2-way image classification set "90-Degree Turn Detection.v1i.folder" from GitHub (jaganbala2007/sentinel-x); label vocabulary: 90-degree turn, curved road.

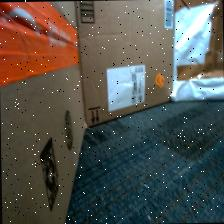
Label: curved road

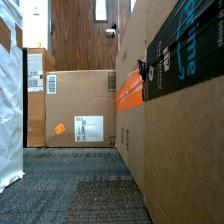
Label: 90-degree turn

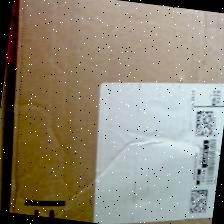
Label: 90-degree turn

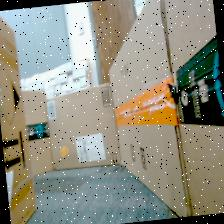
Label: curved road

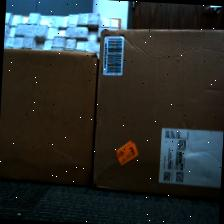
Label: 90-degree turn

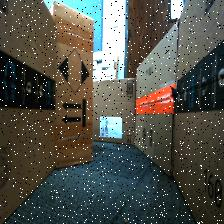
Label: curved road
